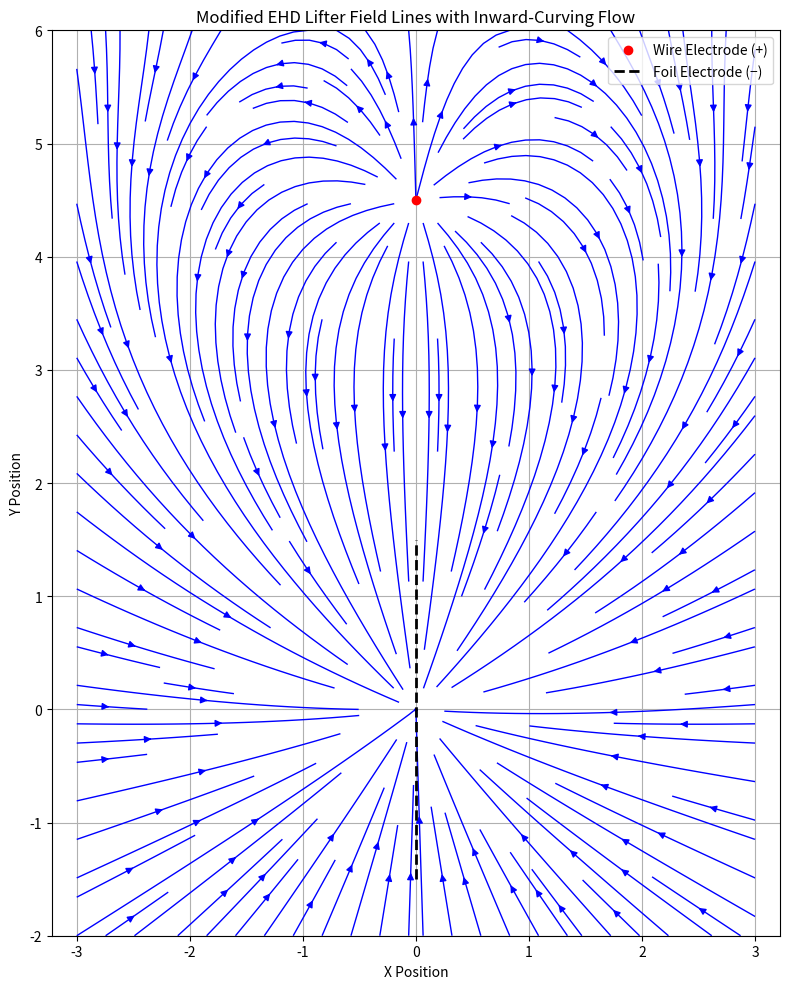

This figure's Python source: (Note: this script raises an exception after producing the figure.)
import numpy as np
import matplotlib.pyplot as plt

# Grid setup
x = np.linspace(-3, 3, 300)
y = np.linspace(-2, 6, 400)
X, Y = np.meshgrid(x, y)

# New position of the wire (positive electrode)
wire_pos = np.array([0.0, 4.5])

# Foil: vertical line at x = 0 from y = -1.5 to 1.5
foil_x = 0.0
foil_y_min = -1.5
foil_y_max = 1.5

# Simulate field lines to follow a heart-like curvature
# We'll model the field as a potential from a point source, but with attraction to a vertical line (foil)

# Distance from wire
r_wire = np.sqrt((X - wire_pos[0])**2 + (Y - wire_pos[1])**2)
theta_wire = np.arctan2(Y - wire_pos[1], X - wire_pos[0])
E_wire_mag = 1 / (r_wire + 0.1)**2
E_wire_x = E_wire_mag * np.cos(theta_wire)
E_wire_y = E_wire_mag * np.sin(theta_wire)

# Add field curvature toward the centerline using a radial sink centered at the origin
r_sink = np.sqrt((X - foil_x)**2 + (Y)**2)
theta_sink = np.arctan2(Y, X - foil_x)
E_sink_mag = -1 / (r_sink + 0.1)
E_sink_x = E_sink_mag * np.cos(theta_sink)
E_sink_y = E_sink_mag * np.sin(theta_sink)

# Combine field components
E_total_x = E_wire_x + 1.5 * E_sink_x
E_total_y = E_wire_y + 1.5 * E_sink_y

# Plotting
plt.figure(figsize=(8, 10))
plt.streamplot(X, Y, E_total_x, E_total_y, color='blue', density=1.6, linewidth=1)
plt.plot(wire_pos[0], wire_pos[1], 'ro', label='Wire Electrode (+)')
plt.plot([foil_x, foil_x], [foil_y_min, foil_y_max], 'k--', linewidth=2, label='Foil Electrode (−)')
plt.xlabel("X Position")
plt.ylabel("Y Position")
plt.title("Modified EHD Lifter Field Lines with Inward-Curving Flow")
plt.legend()
plt.grid(True)
plt.axis('equal')
plt.xlim(-3, 3)
plt.ylim(-2, 6)
plt.tight_layout()
# ✅ Get the script filename dynamically and save as pdf
import os
script_name = os.path.splitext(os.path.basename(__file__))[0]
# filename = f"{script_name}.pdf"
# plt.savefig(filename, format="pdf", bbox_inches="tight")
filename = f"{script_name}.png"
plt.savefig(filename, dpi=150)  # Save image with high resolution
plt.tight_layout()
plt.show()


# Simulate attraction to full vertical foil by summing over line elements
E_foil_x = np.zeros_like(X)
E_foil_y = np.zeros_like(Y)

# Simulate vertical line of attraction with multiple segments
foil_segments = np.linspace(foil_y_min, foil_y_max, 50)
for y0 in foil_segments:
    r_seg = np.sqrt((X - foil_x)**2 + (Y - y0)**2)
    theta_seg = np.arctan2(Y - y0, X - foil_x)
    E_seg_mag = -1 / (r_seg + 0.1)**2
    E_foil_x += E_seg_mag * np.cos(theta_seg)
    E_foil_y += E_seg_mag * np.sin(theta_seg)

# Combine fields
E_total_x = E_wire_x + E_foil_x
E_total_y = E_wire_y + E_foil_y

# Plotting
plt.figure(figsize=(8, 10))
plt.streamplot(X, Y, E_total_x, E_total_y, color='blue', density=1.6, linewidth=1)
plt.plot(wire_pos[0], wire_pos[1], 'ro', label='Wire Electrode (+)')
plt.plot([foil_x, foil_x], [foil_y_min, foil_y_max], 'k--', linewidth=2, label='Foil Electrode (−)')
plt.xlabel("X Position")
plt.ylabel("Y Position")
plt.title("EHD Lifter Field Lines Aiming Toward Entire Foil")
plt.legend()
plt.grid(True)
plt.axis('equal')
plt.xlim(-3, 3)
plt.ylim(-2, 6)
plt.tight_layout()
# ✅ Get the script filename dynamically and save as pdf
import os
script_name = os.path.splitext(os.path.basename(__file__))[0]
# filename = f"{script_name}.pdf"
# plt.savefig(filename, format="pdf", bbox_inches="tight")
filename = f"{script_name}2.png"
plt.savefig(filename, dpi=150)  # Save image with high resolution
plt.tight_layout()
plt.show()